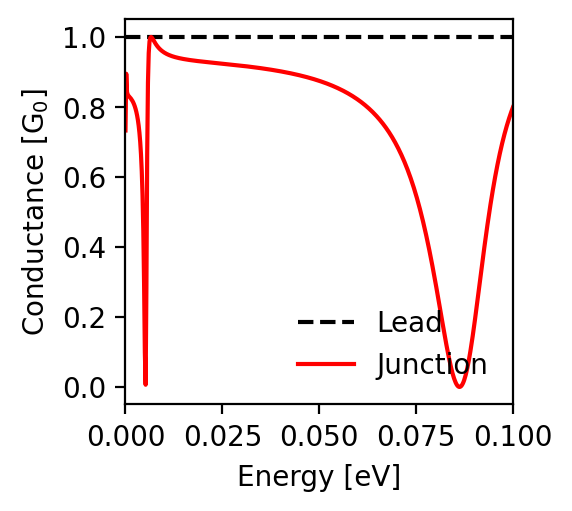

The table this chart was drawn from, first rows:
energy; conductance_lead; conductance_junction
-0.1; 1.0; 0.799
-0.0998; 1.0; 0.793
-0.0996; 1.0; 0.787
-0.0994; 1.0; 0.781
-0.0992; 1.0; 0.774
-0.099; 1.0; 0.767
-0.0988; 1.0; 0.76
-0.0986; 1.0; 0.753
-0.0984; 1.0; 0.746
-0.0982; 1.0; 0.738
-0.098; 1.0; 0.73
-0.0978; 1.0; 0.722
-0.0976; 1.0; 0.713
-0.0974; 1.0; 0.705
-0.0972; 1.0; 0.696
-0.097; 1.0; 0.686
-0.0968; 1.0; 0.677
-0.0966; 1.0; 0.667
-0.0964; 1.0; 0.656
-0.0962; 1.0; 0.646
-0.096; 1.0; 0.635
-0.0958; 1.0; 0.624
-0.0956; 1.0; 0.612
-0.0954; 1.0; 0.6
-0.0952; 1.0; 0.588
-0.095; 1.0; 0.575
-0.0948; 1.0; 0.562
-0.0946; 1.0; 0.549
-0.0944; 1.0; 0.536
-0.0942; 1.0; 0.522
-0.094; 1.0; 0.507
-0.0938; 1.0; 0.493
-0.0936; 1.0; 0.478
-0.0934; 1.0; 0.462
-0.0932; 1.0; 0.447
-0.093; 1.0; 0.431
-0.0928; 1.0; 0.415
-0.0926; 1.0; 0.398
-0.0924; 1.0; 0.381
-0.0922; 1.0; 0.365
-0.092; 1.0; 0.348
-0.0918; 1.0; 0.33
-0.0916; 1.0; 0.313
-0.0914; 1.0; 0.296
-0.0912; 1.0; 0.278
-0.091; 1.0; 0.261
-0.0908; 1.0; 0.244
-0.0906; 1.0; 0.227
-0.0904; 1.0; 0.21
-0.0902; 1.0; 0.193
-0.09; 1.0; 0.177
-0.0898; 1.0; 0.161
-0.0896; 1.0; 0.145
-0.0894; 1.0; 0.13
-0.0892; 1.0; 0.115
-0.089; 1.0; 0.101
-0.0888; 1.0; 0.088
-0.0886; 1.0; 0.076
-0.0884; 1.0; 0.064
-0.0882; 1.0; 0.053
... 941 more rows
